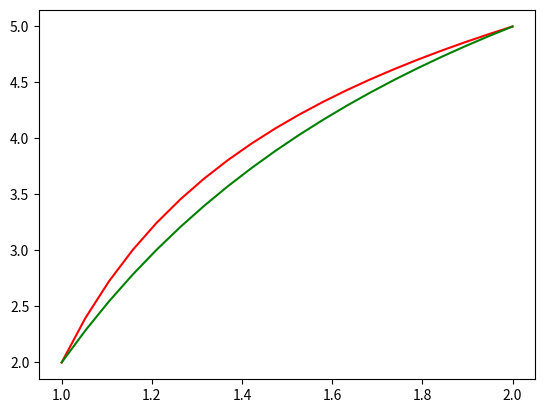

Write Python code to recreate this figure.
import matplotlib.pyplot as plt
import numpy as np
import math

#La funcion recibe como parametros una funcion que retorna una ecuacion del sistema A
# y su valor en b, los limites de x y y y el numero de ecuaciones (segmentos) que queremos
def finite_differences(math_function, x_min, x_max, y_min, y_max, equations):
  #definimos variables a utilizar
  delta_x = (x_max - x_min)/(equations-1)
  A = []
  b = []
  x_list = []

  #Agregamos las condiciones iniciales (la ecuacion y_0 y x_0)
  ec0 = [0 for x in range(equations)]
  ec0[0] = 1
  A.append(ec0)
  b.append(y_min)
  x_list.append(x_min)

  #Iteramos en i para obtener el resto de las ecuaciones y valores
  for i in range(1, equations-1):
    x = x_min + i*delta_x
    x_list.append(x)
    eci, bi = math_function(i, x, delta_x, equations)
    A.append(eci)
    b.append(bi)
  
  #Agregamos condiciones finales
  ecn = [0 for x in range(equations)]
  ecn[-1] = 1
  A.append(ecn)
  b.append(y_max)
  x_list.append(x_max)

  #definimos resultados y los regresamos 
  # x_list es la tabla de valores de x que utiliza
  #(facilita despues la grafica de la funcion)
  
  A = np.array(A)
  b = np.array(b)
  solution = np.linalg.solve(A,b)
  return solution, A, b, x_list

#Esta funcion es el despeje de la sustitucion en nuestro sistema
#define un vector de 0's y le asigna el valor indicado por la ecuacion
#Tambien retorna el calculo de b
def math_function(i, x, delta_x, size):
  res = np.zeros(size)
  res[i-1] = ((x**2)/delta_x) - 2
  res[i] = -2*((x**2)/delta_x)
  res[i+1] = ((x**2)/delta_x) + 2
  return res, delta_x/x

solution, A, b, x_list= finite_differences(math_function, 1, 2, 2, 5, 20 )
def analytical_solution(x):
  return 8.693 - (5.693/x) + (1/x)*(math.log(1/x)-1)

print(solution)
print(A)
print(b)
plt.plot(x_list, solution, 'r')
plt.plot(x_list, [analytical_solution(x) for x in x_list], 'g')